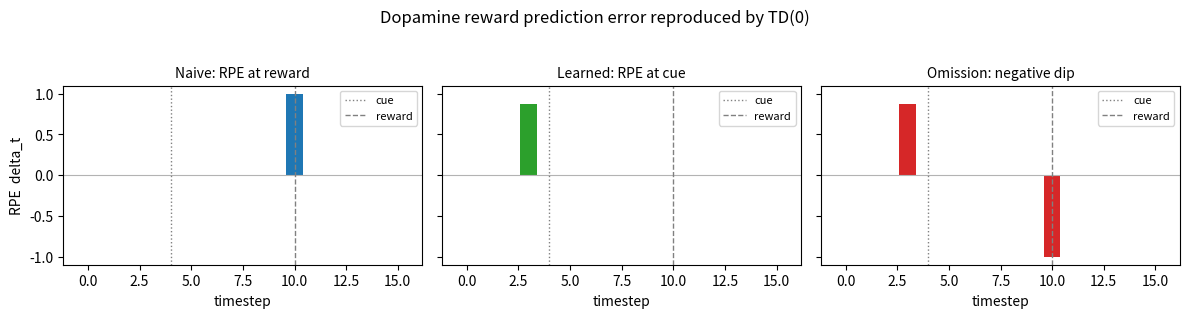
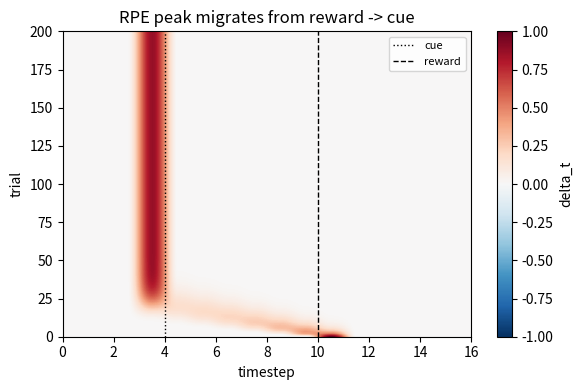
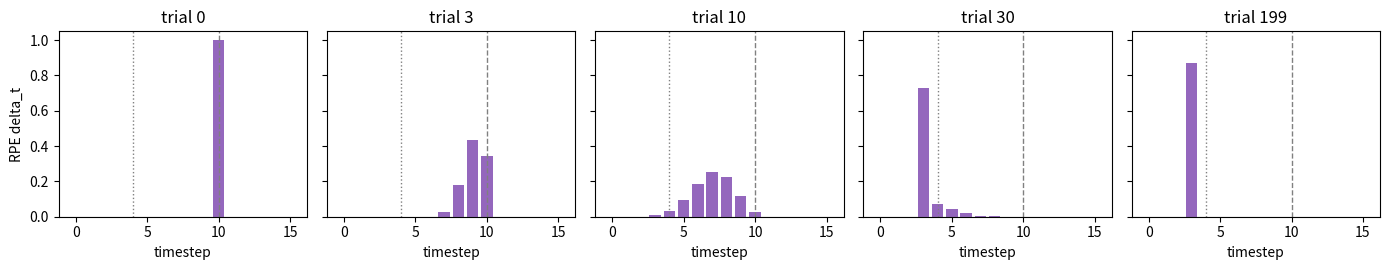

Generate these figures, in order, with matplotlib: (Note: this script raises an exception after producing the figures.)
# @title Imports
%matplotlib inline
import numpy as np
import matplotlib.pyplot as plt

N_STEPS = 16        # total number of timesteps in one trial
CUE_T = 4           # timestep at which the conditioned stimulus appears
REWARD_T = 10       # timestep at which reward is delivered
REWARD_SIZE = 1.0   # magnitude of reward


def make_trial(rewarded=True):
    """Return the reward vector r_t for a single trial. r_t = REWARD_SIZE at t=REWARD_T, 0 everywhere else."""
    r = np.zeros(N_STEPS)
    if rewarded:
        r[REWARD_T] = REWARD_SIZE
    return r

class TDLearner:
    def __init__(self, alpha=0.3, gamma=0.98):
        self.alpha = alpha          # learning rate: how fast V is updated
        self.gamma = gamma          # discount factor: how much future rewards are discounted
        self.V = np.zeros(N_STEPS)  # value function, initialized to 0

    def value(self, t):
        if t < CUE_T or t >= N_STEPS:
            return 0.0  # before the cue or after the trial ends: null state, V = 0
        return float(self.V[t])

    def run_trial(self, r, learn=True):
        """Play one trial, return the per-timestep RPE delta_t."""
        deltas = np.zeros(N_STEPS)
        for t in range(N_STEPS):
            v_t = self.value(t)
            v_next = self.value(t + 1)
            delta = r[t] + self.gamma * v_next - v_t  # TD error
            deltas[t] = delta
            if learn and CUE_T <= t < N_STEPS:        # update V only after the cue (CSC representation)
                self.V[t] += self.alpha * delta
        return deltas

def run_experiment(n_train=200, seed=0):
    agent = TDLearner()

    # Phase 1 - Naive trial: record RPE before any learning
    naive_delta = agent.run_trial(make_trial(rewarded=True), learn=True).copy()

    # Phase 2 - Training: run n_train rewarded trials with learning enabled
    delta_history = [naive_delta]
    for _ in range(n_train - 1):
        d = agent.run_trial(make_trial(rewarded=True), learn=True)
        delta_history.append(d.copy())
    trained_delta = delta_history[-1]   # RPE trace of the final training trial

    # Phase 3 - Probe trials: observe learned RPE pattern (no learning)
    # Probe 1: reward delivered -> RPE should now peak at cue onset
    probe_reward = agent.run_trial(make_trial(rewarded=True), learn=False)
    # Probe 2: reward omitted -> RPE should dip negative at expected reward time
    probe_omit = agent.run_trial(make_trial(rewarded=False), learn=False)

    return {
        "agent": agent,
        "naive_delta": naive_delta,
        "trained_delta": trained_delta,
        "delta_history": np.array(delta_history),
        "probe_reward": probe_reward,
        "probe_omit": probe_omit,
    }


res = run_experiment()
np.round(res["agent"].V, 3)   # inspect the learned value function

naive = res["naive_delta"]
probe = res["probe_reward"]
omit = res["probe_omit"]
cue_onset = CUE_T - 1

print(f"cue at t={CUE_T}, reward at t={REWARD_T}\n")
print("1) Naive trial   -> RPE peaks at REWARD time")
print(f"   argmax delta  = t={int(np.argmax(naive))}  (delta={naive.max():+.3f})")
print("\n2) After learning (rewarded probe) -> RPE peaks at CUE onset")
print(f"   delta at cue onset (t={cue_onset})  = {probe[cue_onset]:+.3f}")
print(f"   delta at reward    (t={REWARD_T}) = {probe[REWARD_T]:+.3f}")
print("\n3) Reward omission probe -> RPE dips NEGATIVE at expected reward")
print(f"   delta at reward (t={REWARD_T}) = {omit[REWARD_T]:+.3f}")

t = np.arange(N_STEPS)
fig, axes = plt.subplots(1, 3, figsize=(12, 3.2), sharey=True)

panels = [
    ("Naive: RPE at reward", naive, "tab:blue"),
    ("Learned: RPE at cue", probe, "tab:green"),
    ("Omission: negative dip", omit, "tab:red"),
]

for ax, (title, delta, color) in zip(axes, panels):
    ax.axhline(0, color="0.7", lw=0.8)
    ax.bar(t, delta, color=color, width=0.8)  # RPE as bar plot
    ax.axvline(CUE_T, color="0.5", ls=":", lw=1, label="cue")         # cue onset
    ax.axvline(REWARD_T, color="0.5", ls="--", lw=1, label="reward")  # reward time
    ax.set_title(title, fontsize=10)
    ax.set_xlabel("timestep")
    ax.legend(fontsize=8)

axes[0].set_ylabel("RPE  delta_t")
fig.suptitle("Dopamine reward prediction error reproduced by TD(0)", fontsize=12)
fig.tight_layout(rect=(0, 0, 1, 0.95))
plt.show()

hist = res["delta_history"]  # shape: (n_train, N_STEPS) - RPE trace for every trial

vmin = -np.abs(hist).max()  # symmetric color scale around 0
vmax = np.abs(hist).max()

fig, ax = plt.subplots(figsize=(6, 4))
im = ax.imshow(hist, aspect="auto", origin="lower", cmap="RdBu_r",
               vmin=vmin, vmax=vmax, extent=(0, N_STEPS, 0, hist.shape[0]))

ax.axvline(CUE_T, color="k", ls=":", lw=1, label="cue")
ax.axvline(REWARD_T, color="k", ls="--", lw=1, label="reward")
ax.set_xlabel("timestep")
ax.set_ylabel("trial")
ax.set_title("RPE peak migrates from reward -> cue")
ax.legend(loc="upper right", fontsize=8)
fig.colorbar(im, ax=ax, label="delta_t")
fig.tight_layout()
plt.show()

def plot_rpe_by_trial(trial, ax=None):
    if ax is None:
        _, ax = plt.subplots(figsize=(8, 3))
    ax.axhline(0, color="0.7", lw=0.8)
    ax.bar(np.arange(N_STEPS), hist[trial], color="tab:purple", width=0.8)  # RPE as bar plot
    ax.axvline(CUE_T, color="0.5", ls=":", lw=1, label="cue")
    ax.axvline(REWARD_T, color="0.5", ls="--", lw=1, label="reward")
    ax.set_xlabel("timestep")
    ax.set_title(f"trial {trial}")
    return ax


snapshots = [0, 3, 10, 30, len(hist) - 1]
fig, axes = plt.subplots(1, len(snapshots), figsize=(14, 2.8), sharey=True)
for ax, trial in zip(axes, snapshots):
    plot_rpe_by_trial(trial, ax)
axes[0].set_ylabel("RPE delta_t")
fig.tight_layout()
plt.show()

from ipywidgets import IntSlider, interact


@interact(trial=IntSlider(min=0, max=len(hist) - 1, step=1, value=0, description="Trial #"))
def explore_rpe(trial):
    ax = plot_rpe_by_trial(trial)
    ax.set_ylabel("RPE delta_t")
    ax.legend(fontsize=8)
    plt.show()

T_go = {"cafe": 0.7, "rain": 0.3}       # learned transition model T(s' | home, Go)
R_go = 0.0                              # immediate reward for Go
gamma = 1.0
outcome_value = {"cafe": 10.0, "rain": 0.0}


def plan_q(outcome_value):
    """Model-based: compute Q(home, Go) from the model with a one-step Bellman backup."""
    return R_go + gamma * sum(p * outcome_value[s] for s, p in T_go.items())


# Both systems agree before devaluation: the model-free cache was learned from many trips.
q_model_based = plan_q(outcome_value)
q_model_free = q_model_based
print(f"Before devaluation:  model-based Q = {q_model_based:.1f},  model-free Q = {q_model_free:.1f}")

# Devaluation: the cafe is now worth 2. Only the outcome value changes.
outcome_value["cafe"] = 2.0
q_model_based = plan_q(outcome_value)   # re-plan immediately from the model
print(f"After devaluation:   model-based Q = {q_model_based:.1f},  model-free Q = {q_model_free:.1f} (stale)")


# The model-free cache only catches up through new experience of Go.
rng = np.random.default_rng(1)
alpha = 0.2
trace = [q_model_free]
for _ in range(30):
    outcome = "cafe" if rng.random() < T_go["cafe"] else "rain"
    q_model_free += alpha * (R_go + gamma * outcome_value[outcome] - q_model_free)
    trace.append(q_model_free)

fig, ax = plt.subplots(figsize=(6, 3))
ax.plot(trace, marker="o", ms=3, label="model-free (TD updates)")
ax.axhline(q_model_based, color="tab:green", ls="--", label="model-based (re-planned)")
ax.set_xlabel("new trips from home after devaluation")
ax.set_ylabel("Q(home, Go)")
ax.legend()
plt.show()
